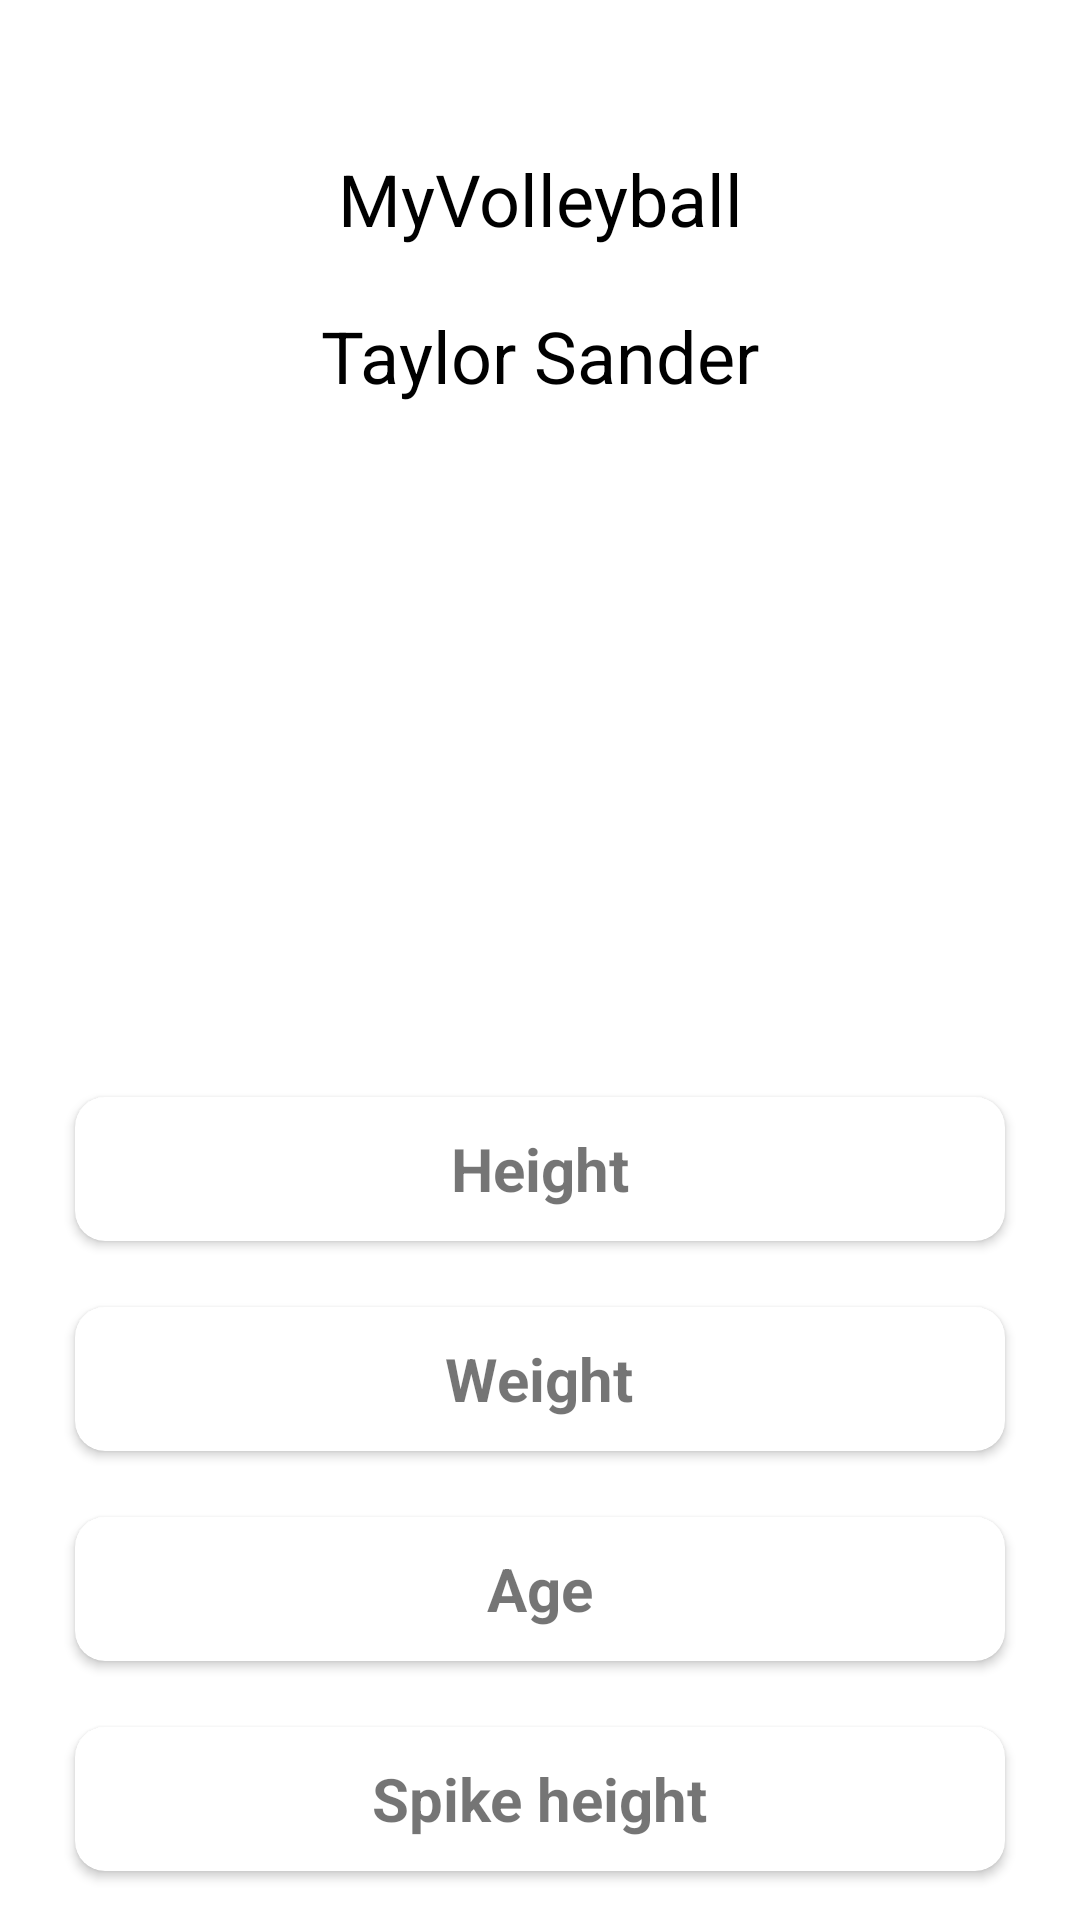

This screen was rendered from an Android layout file. Write that file and the resources it references.
<!-- AndroidManifest.xml: application theme Theme.MyVolleyball -->
<!-- res/layout/fragment_player.xml -->
<?xml version="1.0" encoding="utf-8"?>
<androidx.constraintlayout.widget.ConstraintLayout xmlns:android="http://schemas.android.com/apk/res/android"
    xmlns:app="http://schemas.android.com/apk/res-auto"
    xmlns:tools="http://schemas.android.com/tools"
    android:layout_width="match_parent"
    android:background="@color/white"
    android:layout_height="match_parent"
    tools:context=".playerFragment">

    <TextView
        android:id="@+id/title"
        android:layout_width="wrap_content"
        android:layout_height="wrap_content"
        android:layout_marginTop="50dp"
        android:text="@string/app_name"
        android:textSize="24sp"
        android:textColor="@color/black"
        app:layout_constraintTop_toTopOf="parent"
        app:layout_constraintLeft_toLeftOf="parent"
        app:layout_constraintRight_toRightOf="parent" />

    <TextView
        android:id="@+id/second_title"
        android:layout_width="wrap_content"
        android:layout_height="wrap_content"
        android:layout_marginTop="20dp"
        android:text="@string/player1"
        android:textSize="24sp"
        android:textColor="@color/black"
        app:layout_constraintTop_toBottomOf="@+id/title"
        app:layout_constraintLeft_toLeftOf="parent"
        app:layout_constraintRight_toRightOf="parent" />

    <ImageView
        android:contentDescription="@string/player_image_description"
        android:id="@+id/volleyball_img"
        android:src="@drawable/volleyball"
        android:layout_width="200dp"
        android:layout_height="200dp"
        android:layout_marginTop="15dp"
        app:layout_constraintLeft_toLeftOf="parent"
        app:layout_constraintRight_toRightOf="parent"
        app:layout_constraintTop_toBottomOf="@id/second_title"
        />

    <androidx.cardview.widget.CardView
        android:id="@+id/card1"
        android:layout_width="match_parent"
        android:layout_height="60dp"
        app:cardCornerRadius="10dp"
        android:layout_marginTop="10dp"
        android:layout_marginStart="20dp"
        android:layout_marginEnd="20dp"
        app:cardBackgroundColor="@color/white"
        app:cardPreventCornerOverlap="true"
        app:cardUseCompatPadding="true"
        app:layout_constraintTop_toBottomOf="@id/volleyball_img">

        <TextView
            android:layout_width="wrap_content"
            android:layout_height="wrap_content"
            android:layout_gravity="center|center_horizontal"
            android:text="@string/height"
            android:textSize="20sp"
            android:textStyle="bold" />

    </androidx.cardview.widget.CardView>

    <androidx.cardview.widget.CardView
        android:id="@+id/card2"
        android:layout_width="match_parent"
        android:layout_height="60dp"
        app:cardCornerRadius="10dp"
        android:layout_marginTop="10dp"
        android:layout_marginStart="20dp"
        android:layout_marginEnd="20dp"
        app:cardBackgroundColor="@color/white"
        app:cardPreventCornerOverlap="true"
        app:cardUseCompatPadding="true"
        app:layout_constraintTop_toBottomOf="@id/card1">

        <TextView
            android:layout_width="wrap_content"
            android:layout_height="wrap_content"
            android:layout_gravity="center|center_horizontal"
            android:text="@string/weight"
            android:textSize="20sp"
            android:textStyle="bold" />

    </androidx.cardview.widget.CardView>

    <androidx.cardview.widget.CardView
        android:id="@+id/card3"
        android:layout_width="match_parent"
        android:layout_height="60dp"
        app:cardCornerRadius="10dp"
        android:layout_marginTop="10dp"
        android:layout_marginStart="20dp"
        android:layout_marginEnd="20dp"
        app:cardBackgroundColor="@color/white"
        app:cardPreventCornerOverlap="true"
        app:cardUseCompatPadding="true"
        app:layout_constraintTop_toBottomOf="@id/card2">

        <TextView
            android:layout_width="wrap_content"
            android:layout_height="wrap_content"
            android:layout_gravity="center|center_horizontal"
            android:text="@string/age"
            android:textSize="20sp"
            android:textStyle="bold" />

    </androidx.cardview.widget.CardView>

    <androidx.cardview.widget.CardView
        android:id="@+id/card4"
        android:layout_width="match_parent"
        android:layout_height="60dp"
        app:cardCornerRadius="10dp"
        android:layout_marginTop="10dp"
        android:layout_marginStart="20dp"
        android:layout_marginEnd="20dp"
        app:cardBackgroundColor="@color/white"
        app:cardPreventCornerOverlap="true"
        app:cardUseCompatPadding="true"
        app:layout_constraintTop_toBottomOf="@id/card3">

        <TextView
            android:layout_width="wrap_content"
            android:layout_height="wrap_content"
            android:layout_gravity="center|center_horizontal"
            android:text="@string/spike"
            android:textSize="20sp"
            android:textStyle="bold" />

    </androidx.cardview.widget.CardView>

    <androidx.cardview.widget.CardView
        android:id="@+id/card5"
        android:layout_width="match_parent"
        android:layout_height="60dp"
        app:cardCornerRadius="10dp"
        android:layout_marginTop="10dp"
        android:layout_marginStart="20dp"
        android:layout_marginEnd="20dp"
        app:cardBackgroundColor="@color/white"
        app:cardPreventCornerOverlap="true"
        app:cardUseCompatPadding="true"
        app:layout_constraintTop_toBottomOf="@id/card4">

        <TextView
            android:layout_width="wrap_content"
            android:layout_height="wrap_content"
            android:layout_gravity="center|center_horizontal"
            android:text="@string/block"
            android:textSize="20sp"
            android:textStyle="bold" />

    </androidx.cardview.widget.CardView>

</androidx.constraintlayout.widget.ConstraintLayout>
<!-- resources referenced by this layout -->
<resources>
  <string name="age">Age</string>
  <string name="app_name">MyVolleyball</string>
  <string name="block">Block height</string>
  <string name="height">Height</string>
  <string name="player1">Taylor Sander</string>
  <string name="player_image_description">Player Image</string>
  <string name="spike">Spike height</string>
  <string name="weight">Weight</string>
  <style name="Theme.MyVolleyball" parent="Theme.MaterialComponents.DayNight.NoActionBar">
          
          <item name="colorPrimary">@color/black</item>
          <item name="colorPrimaryVariant">@color/black</item>
          <item name="colorOnPrimary">@color/black</item>
          
          <item name="colorSecondary">@color/black</item>
          <item name="colorSecondaryVariant">@color/black</item>
          <item name="colorOnSecondary">@color/black</item>
          
          <item name="android:statusBarColor" tools:targetApi="l">?attr/colorPrimaryVariant</item>
          
      </style>
  <!-- not gathered from this repository: default colours our renderer supplied (Android Studio template values) -->
  <color name="black">#FF000000</color>
  <color name="white">#FFFFFFFF</color>
</resources>
